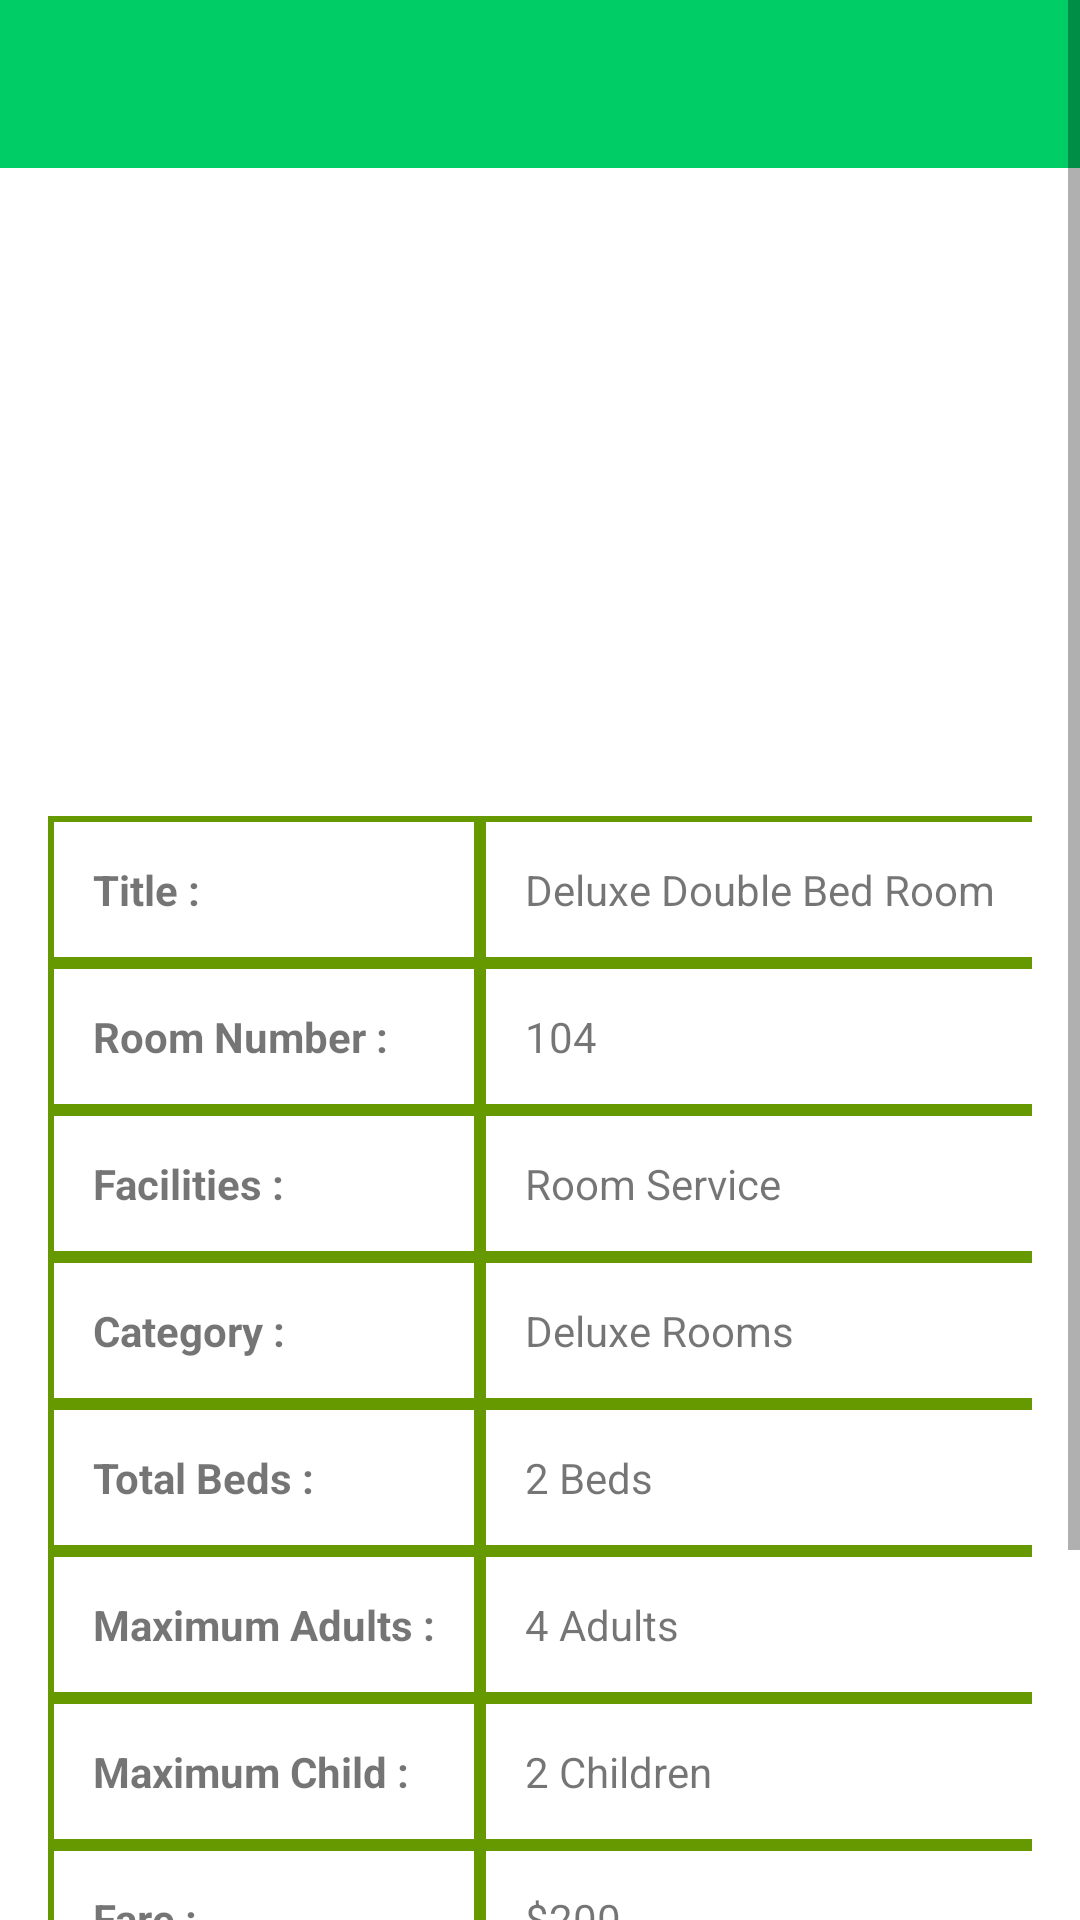

The Android layout XML behind this screen, and the referenced resources:
<!-- AndroidManifest.xml: application theme AppTheme -->
<!-- res/layout/room_details.xml -->
<?xml version="1.0" encoding="utf-8"?>
<ScrollView
    xmlns:android="http://schemas.android.com/apk/res/android"
    xmlns:app="http://schemas.android.com/apk/res-auto"
    android:layout_width="match_parent"
    android:layout_height="match_parent"
    android:fillViewport="true"
    android:background="@android:color/white">

    <LinearLayout
        android:layout_width="match_parent"
        android:layout_height="wrap_content"
        android:orientation="vertical">

        
        <Toolbar
            android:id="@+id/toolbar"
            android:layout_width="match_parent"
            android:layout_height="?attr/actionBarSize"
            android:background="@color/background"
            app:title="Room Detail"
            android:titleTextColor="@color/white"
            app:titleTextAppearance="@style/TextAppearance.Widget.AppCompat.Toolbar.Title"/>

        

        

        <ImageView
            android:id="@+id/imgRoomDetail"
            android:layout_width="match_parent"
            android:layout_height="200dp"
            android:adjustViewBounds="true"
            android:scaleType="centerCrop"
            android:src="@drawable/pic_home3" />

        <TableLayout
            android:layout_width="match_parent"
            android:layout_height="wrap_content"
            android:layout_margin="16dp"
            android:stretchColumns="1">

            
            <TableRow>
                <TextView
                    style="@style/TableLabelStyle"
                    android:text="Title :" />
                <TextView
                    style="@style/TableValueStyle"
                    android:id="@+id/tvTitle"
                    android:text="Deluxe Double Bed Room" />
            </TableRow>

            <TableRow>
                <TextView
                    style="@style/TableLabelStyle"
                    android:text="Room Number :" />
                <TextView
                    style="@style/TableValueStyle"
                    android:id="@+id/tvRoomNumber"
                    android:text="104" />
            </TableRow>

            <TableRow>
                <TextView
                    style="@style/TableLabelStyle"
                    android:text="Facilities :" />
                <TextView
                    style="@style/TableValueStyle"
                    android:id="@+id/tvFacilities"
                    android:text="Room Service" />
            </TableRow>

            <TableRow>
                <TextView
                    style="@style/TableLabelStyle"
                    android:text="Category :" />
                <TextView
                    style="@style/TableValueStyle"
                    android:id="@+id/tvCategory"
                    android:text="Deluxe Rooms" />
            </TableRow>

            <TableRow>
                <TextView
                    style="@style/TableLabelStyle"
                    android:text="Total Beds :" />
                <TextView
                    style="@style/TableValueStyle"
                    android:id="@+id/tvTotalBeds"
                    android:text="2 Beds" />
            </TableRow>

            <TableRow>
                <TextView
                    style="@style/TableLabelStyle"
                    android:text="Maximum Adults :" />
                <TextView
                    style="@style/TableValueStyle"
                    android:id="@+id/tvMaxAdults"
                    android:text="4 Adults" />
            </TableRow>

            <TableRow>
                <TextView
                    style="@style/TableLabelStyle"
                    android:text="Maximum Child :" />
                <TextView
                    style="@style/TableValueStyle"
                    android:id="@+id/tvMaxChild"
                    android:text="2 Children" />
            </TableRow>

            <TableRow>
                <TextView
                    style="@style/TableLabelStyle"
                    android:text="Fare :" />
                <TextView
                    style="@style/TableValueStyle"
                    android:id="@+id/tvFare"
                    android:text="$200" />
            </TableRow>

            <TableRow>
                <TextView
                    style="@style/TableLabelStyle"
                    android:text="Description :" />
                <TextView
                    style="@style/TableValueStyle"
                    android:id="@+id/tvDescription"
                    android:text="Nice Room with good view" />
            </TableRow>

        </TableLayout>

        
        <Button
            android:id="@+id/btnBookRoom"
            android:layout_width="match_parent"
            android:layout_height="wrap_content"
            android:layout_marginHorizontal="16dp"
            android:layout_marginBottom="16dp"
            android:backgroundTint="@color/seagreen"
            android:text="Book Room"
            android:textColor="@android:color/white"
            android:textSize="16sp" />

    </LinearLayout>
</ScrollView>
<!-- resources referenced by this layout -->
<resources>
  <color name="background">#00CD66</color>
  <color name="seagreen">#2E8B57</color>
  <color name="white">#FFFFFFFF</color>
  <style name="TableLabelStyle">
          <item name="android:layout_width">wrap_content</item>
          <item name="android:layout_height">wrap_content</item>
          <item name="android:textSize">14sp</item>
          <item name="android:textStyle">bold</item>
          <item name="android:background">@drawable/table_cell_bg</item>
          <item name="android:gravity">center_vertical</item>
      </style>
  <style name="TableValueStyle">
          <item name="android:layout_width">wrap_content</item>
          <item name="android:layout_height">wrap_content</item>
          <item name="android:textSize">14sp</item>
          <item name="android:background">@drawable/table_cell_bg</item>
          <item name="android:gravity">center_vertical</item>
      </style>
  <style name="AppTheme" parent="Theme.MaterialComponents.DayNight.NoActionBar">
          <item name="android:windowTranslucentStatus">false</item>
          <item name="android:fitsSystemWindows">true</item>
  
      </style>
  <!-- drawable table_cell_bg (drawable) -->
  <?xml version="1.0" encoding="utf-8"?>
  <shape xmlns:android="http://schemas.android.com/apk/res/android"
      android:shape="rectangle">
  
      
      <solid android:color="@android:color/transparent" />
  
      <stroke
          android:width="2dp"
          android:color="@android:color/holo_green_dark" />
  
      <padding
          android:left="15dp"
          android:top="15dp"
          android:right="15dp"
          android:bottom="15dp" />
  </shape>
</resources>
